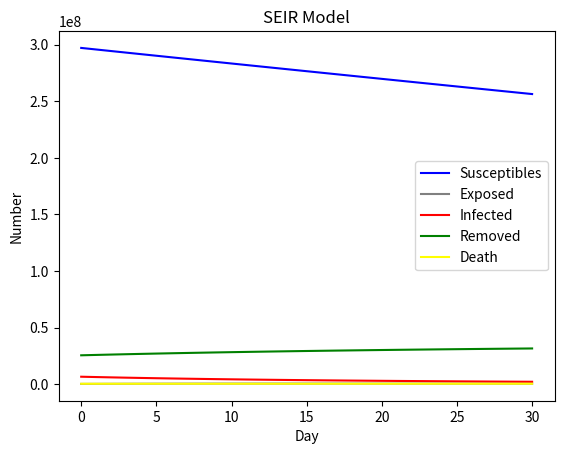

Source code (Python):
# -*- coding: utf-8 -*-
"""
Created on Sat May  1 11:52:55 2021
未注射疫苗的状态
[redacted]
"""
#截至目前已确诊人数103626，累计死亡4857
import numpy as np
import matplotlib.pyplot as plt
import scipy.integrate as spi
N = 330000000      #美国人口
E_0 = 450000
I_0 = 6808542
R_0 = 25713185
D_0 = 590135
A_0 = 120159000
S_0 = N - E_0 - I_0 - R_0
eps = 0  #无症状自愈率
# r2 * beta2 = 2
eta = 1*0.1  # 转化为I后没有隔离的比例
beta1 = 0.003 # 真实数据拟合得出---传染率
beta2 = 0.0008  # 潜伏期的传染率
sigma = 1/14         # 1/14, 潜伏期的倒数  潜伏期内发病的概率
gamma = 0.05        #    治愈的概率
gamma2 = 0.0002   #死亡率
zeta=1300000 #接种速率
r=  40     # 政府干预措施决定
T = 30
cnt=0
#ode求解
INI = [S_0, E_0, I_0, R_0 ,D_0,A_0]
def SEIR(inivalue, t):
    X = inivalue
    Y = np.zeros(6)
    global eta
    global beta1
    global beta2
    global zeta
    global cnt
    #S
    Y[0] = - (r * beta1 * X[0] * eta * X[2]) / (N - X[4] - (1 - eta) * X[2]) - (r * beta2 * X[0]  * X[1]) / (
                    N - X[4] - (1 - eta) * X[2]) - zeta * X[0] / (X[0] + X[1])
        # E数量
    Y[1] = (r * beta1 * X[0] * eta * X[2]) / (N - X[4] - (1 - eta) * X[2]) + (r * beta2 * X[0] * X[1]) / (
                    N - X[4] - (1 - eta) * X[2]) - sigma * X[1] - eps * X[1] - zeta * X[1] / (X[0] + X[1])
        # I数量
    Y[2] = sigma * X[1] - gamma * X[2] - gamma2 * X[2] + zeta * X[1] / (X[0] + X[1])
        # R数量
    Y[3] = gamma * X[2] + eps * X[1]
        # D
    Y[4] = gamma2 * X[2]
        # A 接种人数
    Y[5] = zeta * X[0] / (X[0] + X[1])  # 考虑到注射疫苗前需要核算检测
    # if sigma * X[1] - gamma * X[2] - gamma2 * X[2] + zeta * X[1] / (X[0] + X[1])>100:
    #     eta=0.5
    #     beta1 = 0.78735*0.05  # 真实数据拟合得出---传染率
    #     beta2 = 0.15747*0.05 # 潜伏期的传染率
    if X[0]<40000000:#老人与小孩不宜接种
        zeta=0
    return Y

T_range = np.arange(0, T+1)
Res = spi.odeint(SEIR, INI, T_range)
S_t = Res[:, 0]
E_t = Res[:, 1]
I_t = Res[:, 2]
R_t = Res[:, 3]
D_t = Res[:, 4]
A_t = Res[:, 5]
for i in range(T):
    if sigma*(E_t[i+1]-E_t[i])>100:
        print(i)
        print(D_t[i])
        break
print(max(R_t))
print(max(D_t))
print(max(A_t))
plt.plot(S_t, color='blue', label='Susceptibles')#, marker='.')
plt.plot(E_t, color='grey', label='Exposed')
plt.plot(I_t, color='red', label='Infected')
plt.plot(R_t, color='green', label='Removed')
plt.plot(D_t,color='yellow',label='Death')
plt.xlabel('Day')
plt.ylabel('Number')
plt.title('SEIR Model')
plt.legend()
plt.show()